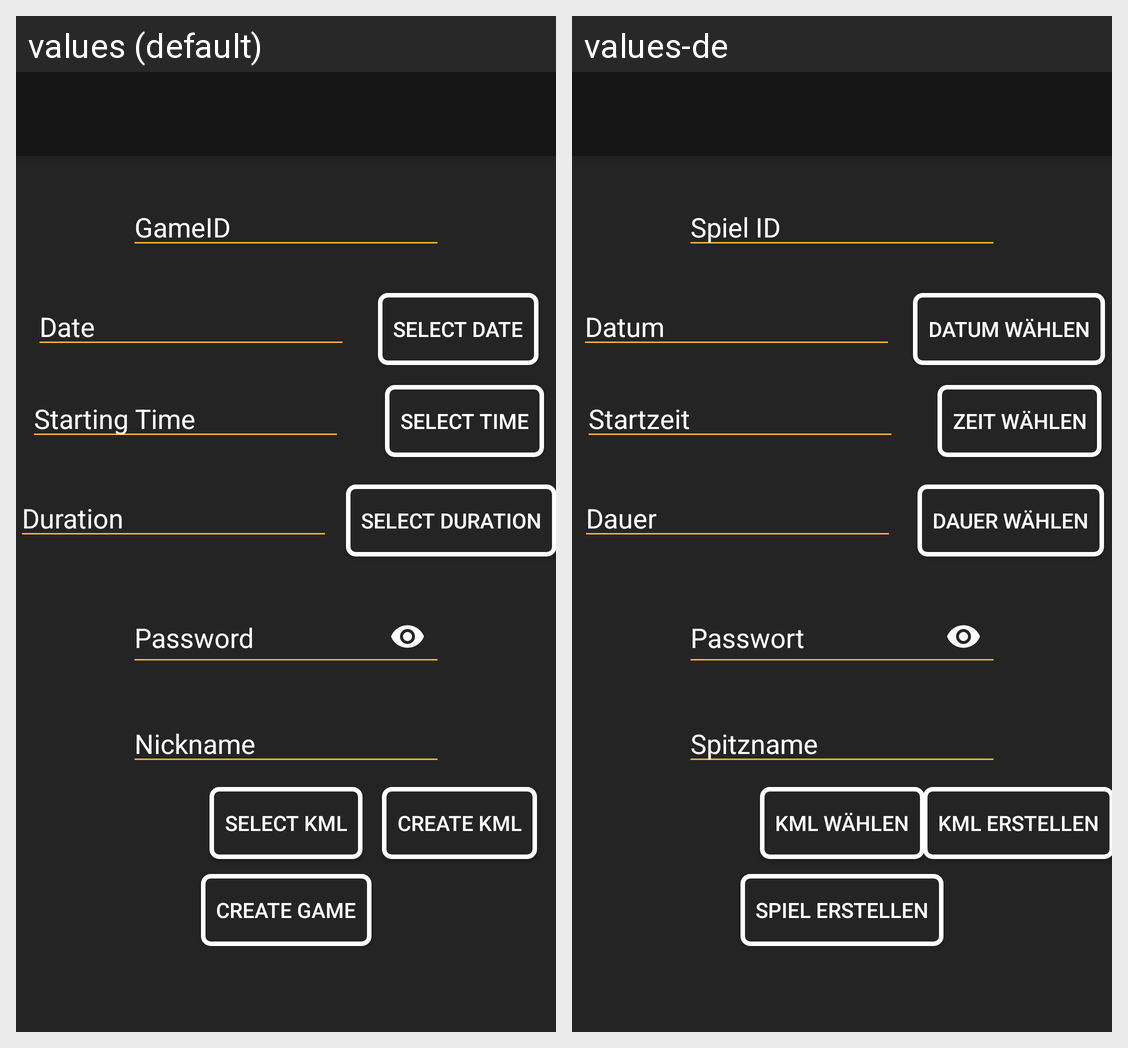

The same Android screen rendered under two of its app's locales, left to right. List the strings drawn on it with the default value and each locale's translation.
Android screen res/layout/activity_create_game_activity.xml rendered under 2 locales, left to right: values (default), values-de. Device: Nexus 5 (rendered at 1080×1920; each locale shown at half size, 540×960, under a caption strip naming it); theme AppTheme.
Strings drawn on this screen, with the default value and each locale's value (text and hints the layout hard-codes, and strings that could not be matched under every locale, appear in the picture but are not listed):

button_create_game
  values: Create Game
  values-de: Spiel erstellen

hint_gameid
  values: GameID
  values-de: Spiel ID

hint_date
  values: Date
  values-de: Datum

hint_starting_time
  values: Starting Time
  values-de: Startzeit

hint_duration
  values: Duration
  values-de: Dauer

button_select_date
  values: Select Date
  values-de: Datum wählen

button_select_time
  values: Select Time
  values-de: Zeit wählen

button_select_duration
  values: Select Duration
  values-de: Dauer wählen

hint_password
  values: Password
  values-de: Passwort

hint_nickname
  values: Nickname
  values-de: Spitzname

button_select_kml
  values: Select KML
  values-de: KML wählen

button_create_kml
  values: Create KML
  values-de: KML erstellen
